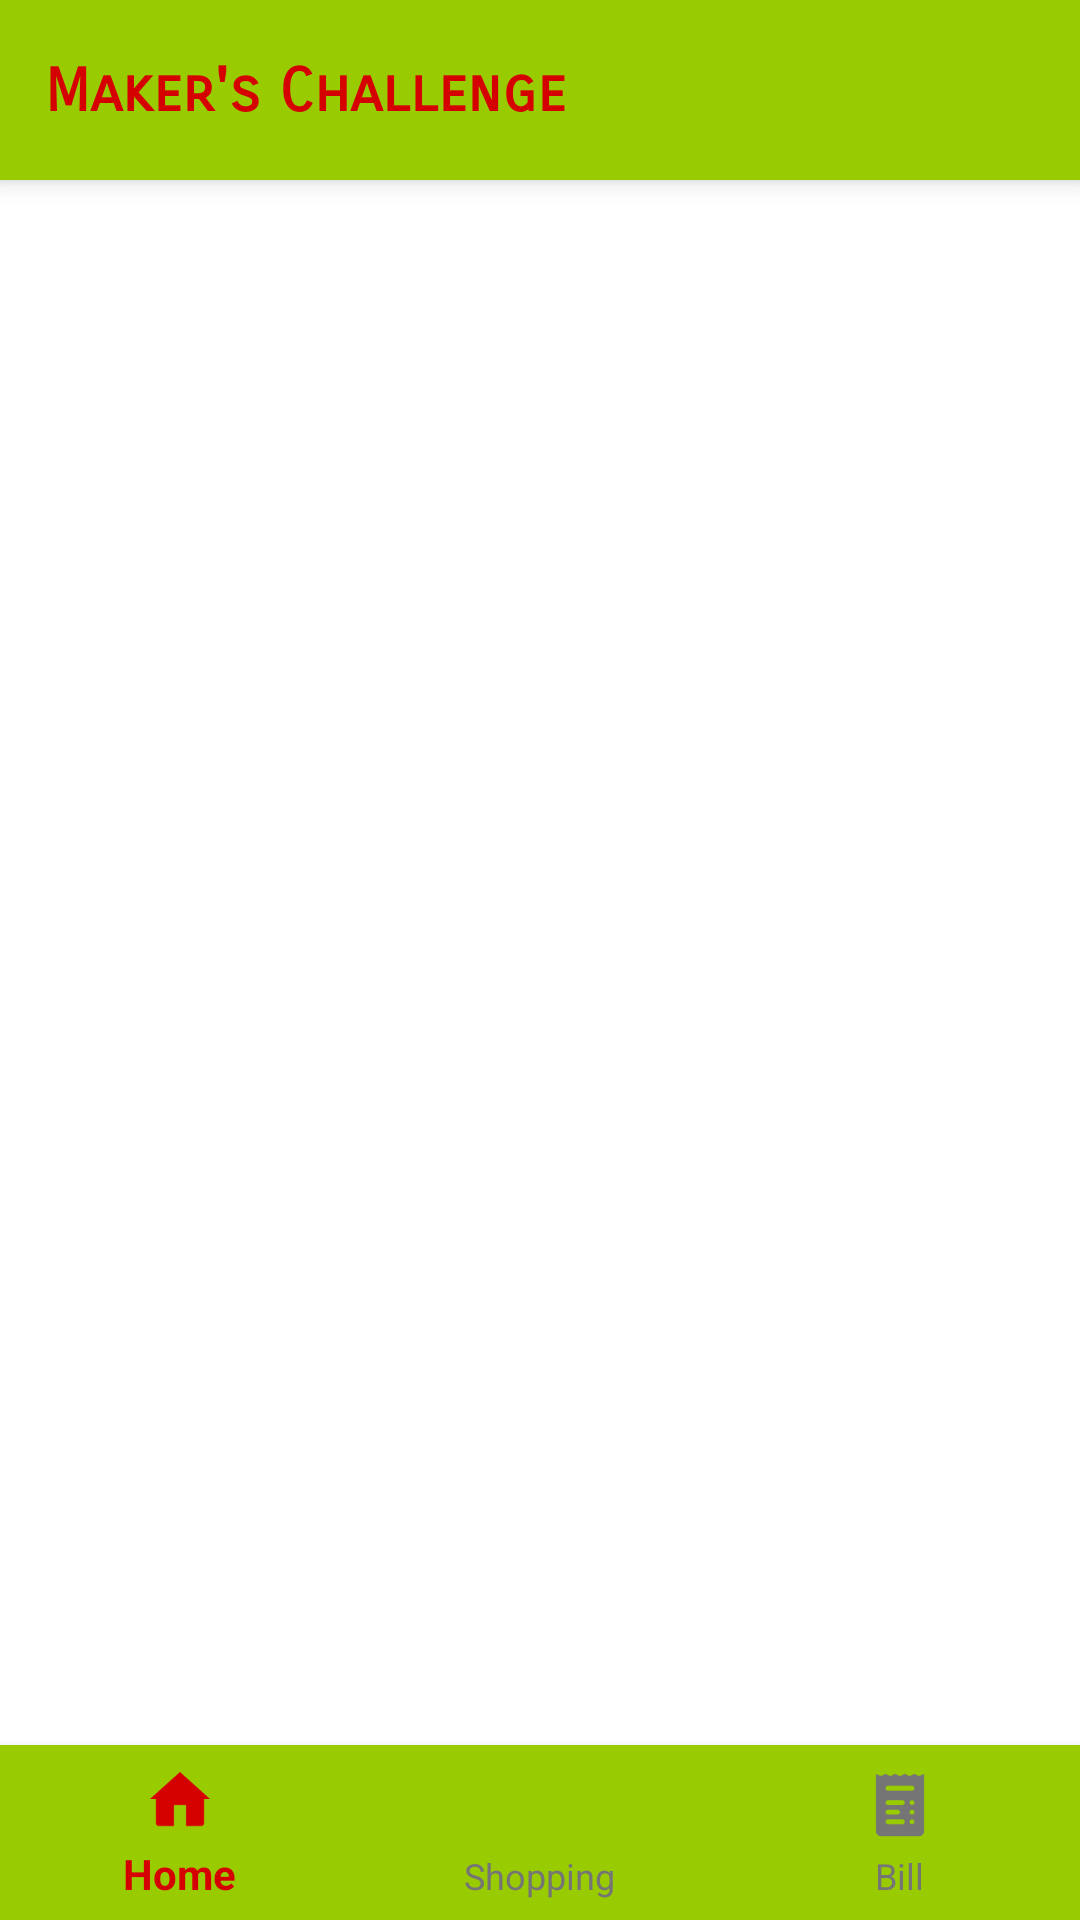

Android layout source for this screen:
<!-- AndroidManifest.xml: application theme Theme.AppCompat.Light.NoActionBar -->
<!-- res/layout/activity_main.xml -->
<?xml version="1.0" encoding="utf-8"?>
<RelativeLayout xmlns:android="http://schemas.android.com/apk/res/android"
    xmlns:app="http://schemas.android.com/apk/res-auto"
    xmlns:tools="http://schemas.android.com/tools"
    android:layout_width="match_parent"
    android:layout_height="match_parent"
    android:orientation="vertical"
    tools:context="com.ashishlakhmani.event.activities.MainActivity">


    <android.support.v7.widget.Toolbar
        android:id="@+id/toolbar"
        android:layout_width="match_parent"
        android:layout_height="60dp"
        android:background="@color/colorPrimary"
        android:elevation="5dp"
        android:minHeight="?attr/actionBarSize"
        android:theme="?attr/actionBarTheme"
        app:layout_constraintLeft_toLeftOf="parent"
        app:layout_constraintRight_toRightOf="parent"
        app:layout_constraintTop_toTopOf="parent" />

    <android.support.constraint.ConstraintLayout
        android:layout_width="match_parent"
        android:layout_height="60dp"
        android:elevation="5dp"
        app:layout_constraintHorizontal_bias="0.056"
        app:layout_constraintRight_toRightOf="parent"
        app:layout_constraintVertical_bias="0.0">

        <TextView
            android:id="@+id/teamText"
            android:layout_width="wrap_content"
            android:layout_height="wrap_content"
            android:layout_marginEnd="20dp"
            android:fontFamily="sans-serif-smallcaps"
            android:textAlignment="center"
            android:textColor="@color/colorPrimaryDark"
            android:textSize="20sp"
            android:textStyle="bold"
            app:layout_constraintBottom_toBottomOf="@+id/textView2"
            app:layout_constraintRight_toRightOf="parent"
            app:layout_constraintTop_toTopOf="@+id/textView2"
            app:layout_constraintLeft_toRightOf="@+id/textView2"
            android:layout_marginLeft="8dp"
            app:layout_constraintHorizontal_bias="0.6" />

        <TextView
            android:id="@+id/textView2"
            android:layout_width="wrap_content"
            android:layout_height="wrap_content"
            android:layout_marginStart="15dp"
            android:fontFamily="sans-serif-smallcaps"
            android:text="@string/app_name"
            android:textColor="@color/colorAccent"
            android:textSize="20sp"
            android:textStyle="bold"
            app:layout_constraintBottom_toBottomOf="parent"
            app:layout_constraintHorizontal_bias="0.0"
            app:layout_constraintLeft_toLeftOf="parent"
            app:layout_constraintRight_toRightOf="parent"
            app:layout_constraintTop_toTopOf="parent"
            app:layout_constraintVertical_bias="0.517" />
    </android.support.constraint.ConstraintLayout>

    <include
        layout="@layout/home_layout"
        android:layout_width="match_parent"
        android:layout_height="match_parent"
        android:layout_below="@+id/toolbar"
        android:layout_alignParentStart="true" />

</RelativeLayout>
<!-- res/layout/home_layout.xml (included above) -->
<?xml version="1.0" encoding="utf-8"?>
<LinearLayout xmlns:android="http://schemas.android.com/apk/res/android"
    xmlns:app="http://schemas.android.com/apk/res-auto"
    xmlns:tools="http://schemas.android.com/tools"
    android:id="@+id/container"
    android:layout_width="match_parent"
    android:layout_height="match_parent"
    android:background="@android:color/white"
    android:clickable="true"
    android:orientation="vertical"
    tools:context="com.ashishlakhmani.event.activities.MainActivity">


    <RelativeLayout
        android:id="@+id/content"
        android:layout_width="match_parent"
        android:layout_height="match_parent"
        android:layout_weight="5">

    </RelativeLayout>

    <android.support.design.widget.BottomNavigationView
        android:id="@+id/bottomNavigation"
        android:layout_width="match_parent"
        android:layout_height="70dp"
        android:layout_gravity="bottom"
        android:layout_weight="1"
        android:background="@color/colorPrimary"
        app:elevation="5dp"
        app:itemIconTint="@drawable/nav_item_color_state"
        app:itemTextColor="@drawable/nav_item_color_state"
        app:menu="@menu/bottom_navigationview" />



</LinearLayout>
<!-- resources referenced by this layout -->
<resources>
  <color name="colorAccent">#d50000</color>
  <color name="colorPrimary">#99cc00</color>
  <color name="colorPrimaryDark">#1a237e</color>
  <!-- drawable nav_item_color_state (drawable) -->
  <?xml version="1.0" encoding="utf-8"?>
  <selector xmlns:android="http://schemas.android.com/apk/res/android">
      <item android:state_checked="true" android:color= "@color/colorAccent"/>
      <item android:color="#FF757575" />
  </selector>
  <string name="app_name">Maker\'s Challenge</string>
</resources>
